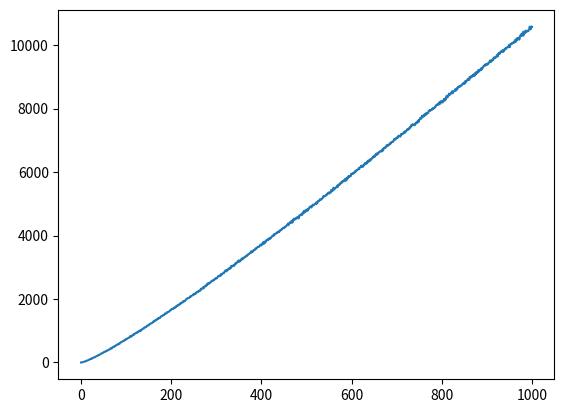

Recreate this plot in Python.
# -*- coding: utf-8 -*-
"""
Created on Tue Aug 29 20:22:29 2023

[redacted]
"""

import random
import matplotlib.pyplot as plt

time=0

def heap_sort(arr):
    global time
    n = len(arr)                                                        
    for i in range(n // 2 - 1, -1, -1):                        
        heapify(arr, n, i)                                        
    
    for i in range(n - 1, 0, -1):                                        
        time+=1
        arr[i], arr[0] = arr[0], arr[i]                                 
        heapify(arr, i, 0)                                              

#Complexity heap_sort-> O(n log n)

def heapify(arr, n, root):                                             
    global time
    time+=1    
    largest = root                                                   
    left = 2 * root + 1                                                 
    right = 2 * root + 2                                              
    
    if left < n and arr[left] > arr[largest]:                  
        largest = left                                              
    
    if right < n and arr[right] > arr[largest]:                        
        largest = right                                                
    
    if largest != root:                                                
        arr[root], arr[largest] = arr[largest], arr[root]               
        heapify(arr, n, largest)                                                

#Complexity heapify-> O(log n)

my_list = [42, 17, 33, 13, 29, 21, 8, 55, 5, 18]
print("Original List: ", my_list)
heap_sort(my_list)
print("Sorted array:", my_list)


#Average Case
x=[]
y=[]
for m in range (1001):
    list1=[]
    for a in range(m):
        list1.append(random.randint(-1000, 1000));
    time=0
    x.append(m)
    heap_sort(list1)
    y.append(time)
    
plt.plot(x, y)
plt.show()


